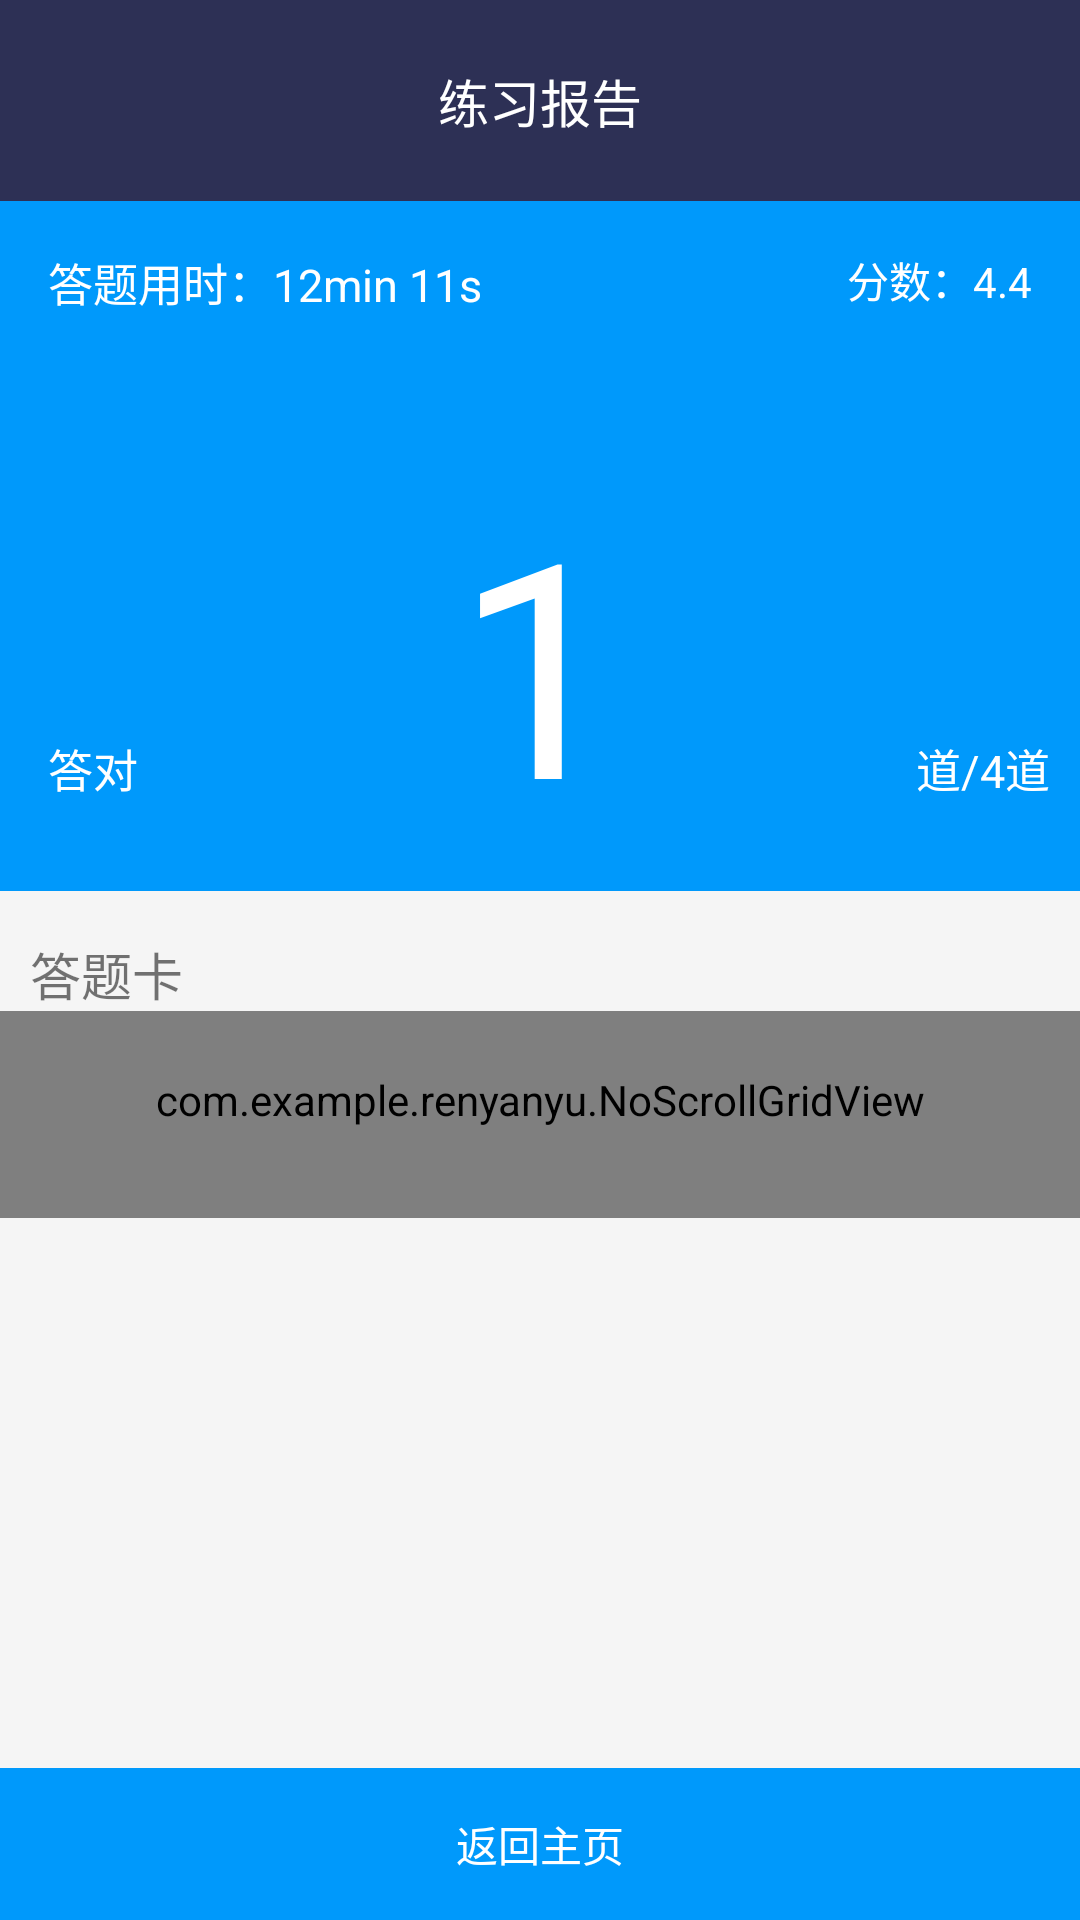

The Android layout XML behind this screen, and the referenced resources:
<!-- AndroidManifest.xml: application theme Theme.JavEduHw -->
<!-- res/layout/activity_result_report.xml -->
<?xml version="1.0" encoding="utf-8"?>
<LinearLayout xmlns:android="http://schemas.android.com/apk/res/android"
    xmlns:app="http://schemas.android.com/apk/res-auto"
    xmlns:tools="http://schemas.android.com/tools"
    android:layout_width="match_parent"
    android:layout_height="match_parent"
    tools:context=".ResultReportActivity"
    android:orientation="vertical">

    <include layout="@layout/view_report_bar" />

    <ScrollView
        android:layout_width="fill_parent"
        android:layout_height="fill_parent"
        android:layout_weight="1"
        android:background="#F5F5F5"
        android:fillViewport="true"
        android:scrollbars="none" >

        <LinearLayout
            android:layout_width="match_parent"
            android:layout_height="match_parent"
            android:orientation="vertical" >



            <RelativeLayout
                android:id="@+id/rl_result_panel"
                android:layout_width="match_parent"
                android:layout_height="230dp"
                android:background="#0099fb" >

                

                <TextView
                    android:layout_width="wrap_content"
                    android:layout_height="wrap_content"
                    android:layout_alignParentLeft="true"

                    android:layout_margin="@dimen/activity_horizontal_margin"
                    android:layout_marginBottom="30dp"
                    android:layout_alignParentTop="true"
                    android:text="答题用时：12min 11s"
                    android:textColor="@android:color/white"
                    android:textSize="15sp"
                    android:id="@+id/result_report_page_time_cost_text"/>

                <TextView
                    android:layout_width="wrap_content"
                    android:layout_height="wrap_content"
                    android:layout_alignParentLeft="true"

                    android:layout_marginLeft="@dimen/activity_horizontal_margin"
                    android:layout_marginBottom="30dp"
                    android:layout_alignParentBottom="true"
                    android:text="答对"
                    android:textColor="@android:color/white"
                    android:textSize="15sp" />

                <TextView
                    android:id="@+id/result_report_page_score_text"
                    android:layout_width="wrap_content"
                    android:layout_height="wrap_content"
                    android:layout_alignParentRight="true"
                    android:layout_alignParentTop="true"
                    android:layout_margin="@dimen/activity_horizontal_margin"
                    android:layout_marginTop="20dp"

                    android:paddingLeft="4dp"
                    android:text="分数：4.4"
                    android:textColor="@android:color/white" />

                <TextView
                    android:layout_width="wrap_content"
                    android:layout_height="wrap_content"
                    android:layout_alignParentBottom="true"
                    android:layout_centerHorizontal="true"
                    android:layout_marginBottom="10dp"
                    android:text="1"
                    android:textColor="@android:color/white"
                    android:textSize="100sp"
                    android:id="@+id/result_report_page_correct_answer_count_text"/>

                <TextView
                    android:id="@+id/tv_report_total_question"
                    android:layout_width="wrap_content"
                    android:layout_height="wrap_content"
                    android:layout_alignParentBottom="true"
                    android:layout_alignParentRight="true"
                    android:layout_marginBottom="30dp"
                    android:layout_marginRight="10dp"
                    android:text="道/4道"
                    android:textColor="@android:color/white"
                    android:textSize="15sp" />
            </RelativeLayout>

            <LinearLayout
                android:layout_width="match_parent"
                android:layout_height="wrap_content"
                android:layout_gravity="center_vertical"
                android:background="#F5F5F5"
                android:orientation="horizontal"
                android:paddingLeft="10dp"
                android:paddingRight="10dp"
                android:paddingTop="15dp" >

                <TextView
                    android:id="@+id/tv_description"
                    android:layout_width="wrap_content"
                    android:layout_height="wrap_content"
                    android:lineSpacingExtra="8dp"
                    android:text="答题卡"
                    android:textSize="17sp" />
            </LinearLayout>

            <com.example.renyanyu.NoScrollGridView
                android:id="@+id/report_gv"
                android:layout_width="match_parent"
                android:layout_height="wrap_content"
                android:gravity="center"
                android:horizontalSpacing="10dp"
                android:numColumns="5"
                android:paddingLeft="10dp"
                android:paddingRight="10dp"
                android:paddingTop="20dp"
                android:paddingBottom="30dp"
                android:stretchMode="columnWidth"
                android:verticalSpacing="15dp" >
            </com.example.renyanyu.NoScrollGridView>
        </LinearLayout>
    </ScrollView>

    <LinearLayout
        android:layout_width="match_parent"
        android:layout_height="wrap_content"
        android:background="#0099fb"
        android:divider="?android:attr/listDivider"
        android:orientation="horizontal"
        android:paddingBottom="15dp"
        android:paddingTop="15dp"
        android:showDividers="middle" >

        <TextView
            android:id="@+id/result_report_page_back_text"
            android:layout_width="match_parent"
            android:layout_height="wrap_content"
            android:layout_gravity="center_vertical"
            android:layout_weight="1"
            android:gravity="center"
            android:text="返回主页"
            android:textColor="#fff" />
    </LinearLayout>

</LinearLayout>
<!-- res/layout/view_report_bar.xml (included above) -->
<?xml version="1.0" encoding="utf-8"?>
<LinearLayout xmlns:android="http://schemas.android.com/apk/res/android"
    xmlns:tools="http://schemas.android.com/tools"
    android:layout_width="match_parent"
    android:layout_height="wrap_content"
    android:background="#2D3055"
    android:orientation="horizontal"
    android:paddingBottom="5dp"
    android:paddingTop="5dp">













    <RelativeLayout
        android:layout_width="wrap_content"
        android:layout_height="match_parent"
        android:layout_weight="4"
        android:gravity="center_vertical"
        android:orientation="horizontal"
        android:layout_margin="@dimen/activity_horizontal_margin">

        <TextView
            android:id="@+id/tv_report_title"
            android:layout_width="wrap_content"
            android:layout_height="wrap_content"
            android:text="练习报告"
            android:textColor="@android:color/white"
            android:textSize="17sp"
            android:layout_centerInParent="true"/>
    </RelativeLayout>















</LinearLayout>
<!-- resources referenced by this layout -->
<resources>
  <dimen name="activity_horizontal_margin">16dp</dimen>
  <style name="Theme.JavEduHw" parent="Theme.MaterialComponents.DayNight.DarkActionBar">
          
          <item name="colorPrimary">@color/purple_500</item>
          <item name="colorPrimaryVariant">@color/purple_700</item>
          <item name="colorOnPrimary">@color/white</item>
          
          <item name="colorSecondary">@color/teal_200</item>
          <item name="colorSecondaryVariant">@color/teal_700</item>
          <item name="colorOnSecondary">@color/black</item>
          
          <item name="android:statusBarColor" tools:targetApi="l">?attr/colorPrimaryVariant</item>
          
      </style>
  <color name="purple_500">#66ccff</color>
  <color name="purple_700">#FF3700B3</color>
  <color name="white">#FFFFFFFF</color>
  <color name="teal_200">#FF03DAC5</color>
  <color name="teal_700">#FF018786</color>
  <color name="black">#FF000000</color>
</resources>
